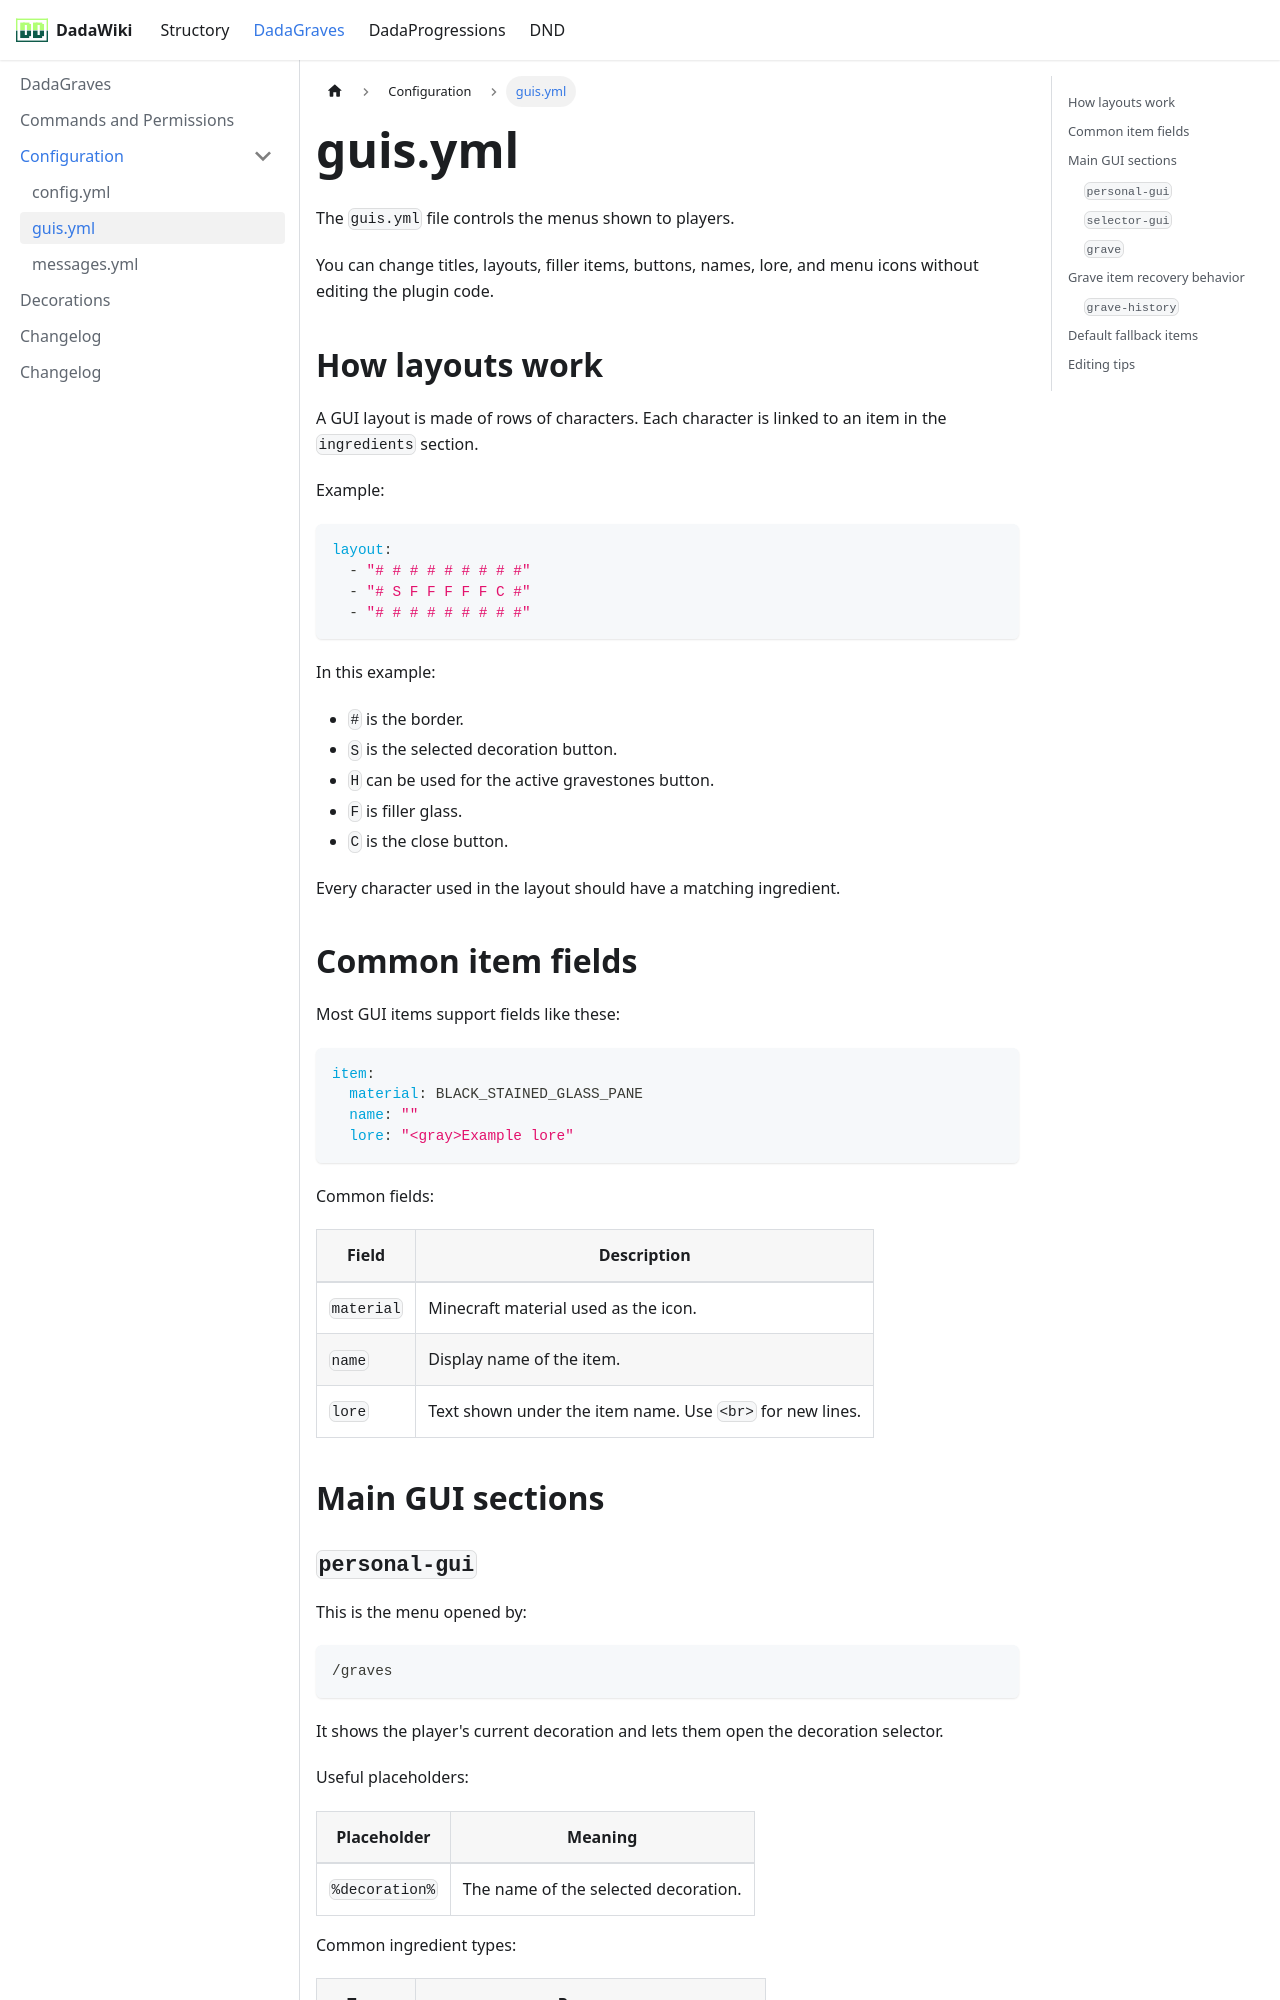

repository: andreadada/dadadocu · page: docs/dadagraves/configs/guis/index.html · generator: docusaurus

---
sidebar_position: 3
title: guis.yml
---

# guis.yml

The `guis.yml` file controls the menus shown to players.

You can change titles, layouts, filler items, buttons, names, lore, and menu icons without editing the plugin code.

## How layouts work

A GUI layout is made of rows of characters. Each character is linked to an item in the `ingredients` section.

Example:

```yaml
layout:
  - "# # # # # # # # #"
  - "# S F F F F F C #"
  - "# # # # # # # # #"
```

In this example:

- `#` is the border.
- `S` is the selected decoration button.
- `H` can be used for the active gravestones button.
- `F` is filler glass.
- `C` is the close button.

Every character used in the layout should have a matching ingredient.

## Common item fields

Most GUI items support fields like these:

```yaml
item:
  material: BLACK_STAINED_GLASS_PANE
  name: ""
  lore: "<gray>Example lore"
```

Common fields:

| Field | Description |
| --- | --- |
| `material` | Minecraft material used as the icon. |
| `name` | Display name of the item. |
| `lore` | Text shown under the item name. Use `<br>` for new lines. |

## Main GUI sections
